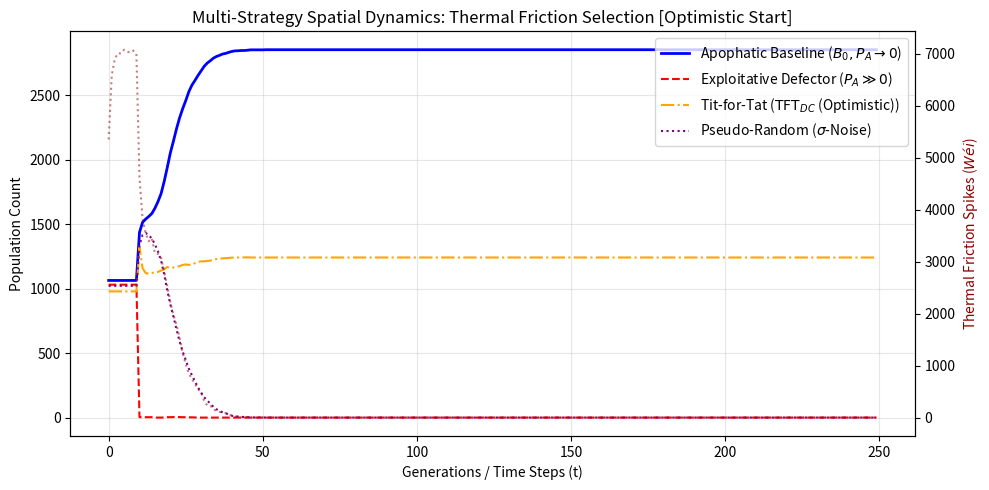
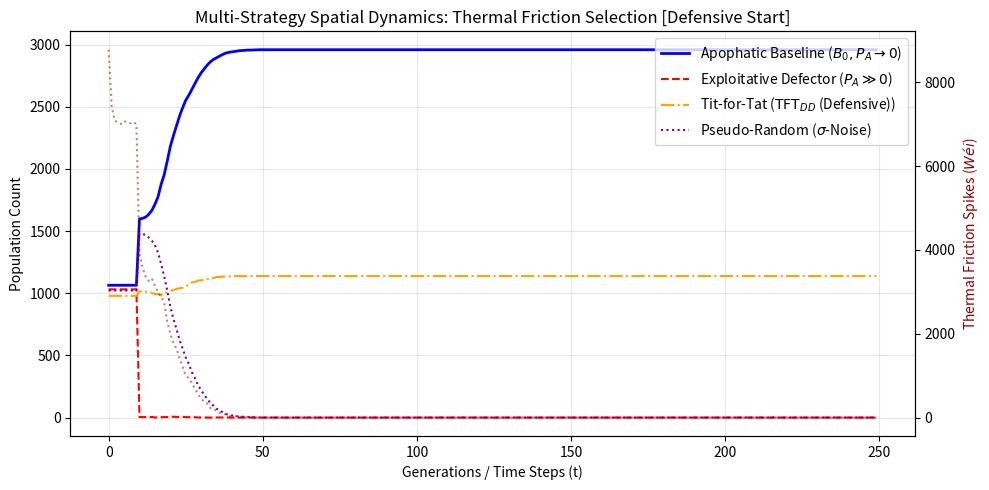

These charts were generated, in order, by the following Python code:
# CI
import argparse
import os
import matplotlib.pyplot as plt
import numpy as np


def run_spatial_simulation(
    tft_mode="optimistic",
    grid_size=64,
    steps=250,
    seed=42,
    save_path=None,
    show_plot=False,
):
    np.random.seed(seed)

    # Strategy Codes:
    # 0 = Apophatic Cooperator (B0, PA -> 0)
    # 1 = Exploitative Defector (D, PA >> 0)
    # 2 = Tit-For-Tat (TFT)
    # 3 = Pseudo-Random (sigma-Noise)
    strategies = np.random.choice([0, 1, 2, 3], size=(grid_size, grid_size))

    # Initial Memory Posture for TFT
    # "optimistic" (TFT_DC) -> starts with C (0)
    # "defensive"  (TFT_DD) -> starts with D (1), triggering immediate Wei spike at t=0
    if tft_mode == "defensive":
        last_opponent_move = np.ones((grid_size, grid_size))
    else:
        last_opponent_move = np.zeros((grid_size, grid_size))

    resources = np.ones((grid_size, grid_size)) * 100.0
    energy = np.ones((grid_size, grid_size)) * 10.0

    # History Tracking
    history_b0 = []
    history_d = []
    history_tft = []
    history_rand = []
    history_resources = []
    history_friction = []

    R_REGEN = 0.08
    P_A_PENALTY = 0.35  # Thermal Friction (Wei) levied on Defection moves

    for t in range(steps):
        # 1. Resource Regeneration
        resources += R_REGEN * resources * (1.0 - resources / 100.0)

        # 2. Determine Action Dynamics
        moves = np.zeros((grid_size, grid_size))
        moves[strategies == 1] = 1
        moves[strategies == 2] = last_opponent_move[strategies == 2]
        moves[strategies == 3] = np.random.choice(
            [0, 1], size=np.sum(strategies == 3)
        )

        is_d_move = moves == 1
        is_c_move = moves == 0

        # Energy & Resource Transfers
        energy[is_c_move] += np.minimum(resources[is_c_move], 1.0)
        resources[is_c_move] -= np.minimum(resources[is_c_move], 1.0)

        energy[is_d_move] += np.minimum(resources[is_d_move], 3.5)
        resources[is_d_move] -= np.minimum(resources[is_d_move], 3.5)

        # Apply Thermal Friction Loss (Wei = lambda * PA) to all Defection actions
        friction_loss = np.sum(is_d_move) * P_A_PENALTY * 10.0
        energy[is_d_move] -= P_A_PENALTY * 10.0
        energy -= 1.0  # Metabolic baseline friction

        # Update TFT memory for spatial neighborhood transmission
        last_opponent_move = np.roll(moves, shift=1, axis=0)

        # Metrics Tracking
        history_b0.append(np.sum(strategies == 0))
        history_d.append(np.sum(strategies == 1))
        history_tft.append(np.sum(strategies == 2))
        history_rand.append(np.sum(strategies == 3))
        history_resources.append(np.mean(resources))
        history_friction.append(friction_loss)

        # 3. Selection & Neighbor Reproduction
        dead = energy <= 0
        if np.any(dead):
            survivors = energy > 0
            if np.any(survivors):
                surv_strats = strategies[survivors]
                counts = [np.sum(surv_strats == s) for s in range(4)]
                total = sum(counts)
                if total > 0:
                    probs = [c / total for c in counts]
                    new_s = np.random.choice(
                        [0, 1, 2, 3], size=np.sum(dead), p=probs
                    )

                    # Mutation Rate (1%)
                    mutate = np.random.rand(len(new_s)) < 0.01
                    new_s[mutate] = np.random.choice(
                        [0, 1, 2, 3], size=np.sum(mutate)
                    )

                    strategies[dead] = new_s
                    energy[dead] = 5.0

    # Plotting Figure Output
    fig, ax1 = plt.subplots(figsize=(10, 5))

    mode_label = (
        r"$\text{TFT}_{DC}$ (Optimistic)"
        if tft_mode == "optimistic"
        else r"$\text{TFT}_{DD}$ (Defensive)"
    )

    ax1.plot(
        history_b0,
        label=r"Apophatic Baseline ($B_0, P_A \to 0$)",
        color="blue",
        linewidth=2,
    )
    ax1.plot(
        history_d,
        label=r"Exploitative Defector ($P_A \gg 0$)",
        color="red",
        linestyle="--",
        linewidth=1.5,
    )
    ax1.plot(
        history_tft,
        label=f"Tit-for-Tat ({mode_label})",
        color="orange",
        linestyle="-.",
        linewidth=1.5,
    )
    ax1.plot(
        history_rand,
        label=r"Pseudo-Random ($\sigma$-Noise)",
        color="purple",
        linestyle=":",
        linewidth=1.5,
    )

    ax1.set_xlabel("Generations / Time Steps (t)")
    ax1.set_ylabel("Population Count")
    ax1.grid(True, alpha=0.3)
    ax1.legend(loc="upper right")

    ax2 = ax1.twinx()
    ax2.plot(
        history_friction,
        color="darkred",
        linestyle=":",
        alpha=0.5,
        label=r"Thermal Friction Spike ($Wéi$)",
    )
    ax2.set_ylabel(r"Thermal Friction Spikes ($Wéi$)", color="darkred")

    title_str = f"Multi-Strategy Spatial Dynamics: Thermal Friction Selection [{tft_mode.capitalize()} Start]"
    plt.title(title_str)
    plt.tight_layout()

    if save_path:
        os.makedirs(os.path.dirname(save_path), exist_ok=True)
        plt.savefig(save_path, dpi=300)
        print(f"[{tft_mode}] Plot successfully saved to {save_path}")

    if show_plot:
        plt.show()

    plt.close()


if __name__ == "__main__":
    parser = argparse.ArgumentParser(
        description="Run Spatial Apophatic Dynamics Simulation"
    )
    parser.add_argument(
        "--steps", type=int, default=250, help="Number of generations"
    )
    parser.add_argument(
        "--out_dir",
        type=str,
        default="latex/images",
        help="Directory to save output figures",
    )
    args = parser.parse_args()

    # Generate Optimistic Plot (TFT_DC) -> latex/images/multi_strategy_friction_selection-tftdc.png
    run_spatial_simulation(
        tft_mode="optimistic",
        steps=args.steps,
        save_path=os.path.join(
            args.out_dir, "multi_strategy_friction_selection-tftdc.png"
        ),
    )

    # Generate Defensive Plot (TFT_DD) -> latex/images/multi_strategy_friction_selection-tftdd.png
    run_spatial_simulation(
        tft_mode="defensive",
        steps=args.steps,
        save_path=os.path.join(
            args.out_dir, "multi_strategy_friction_selection-tftdd.png"
        ),
    )
